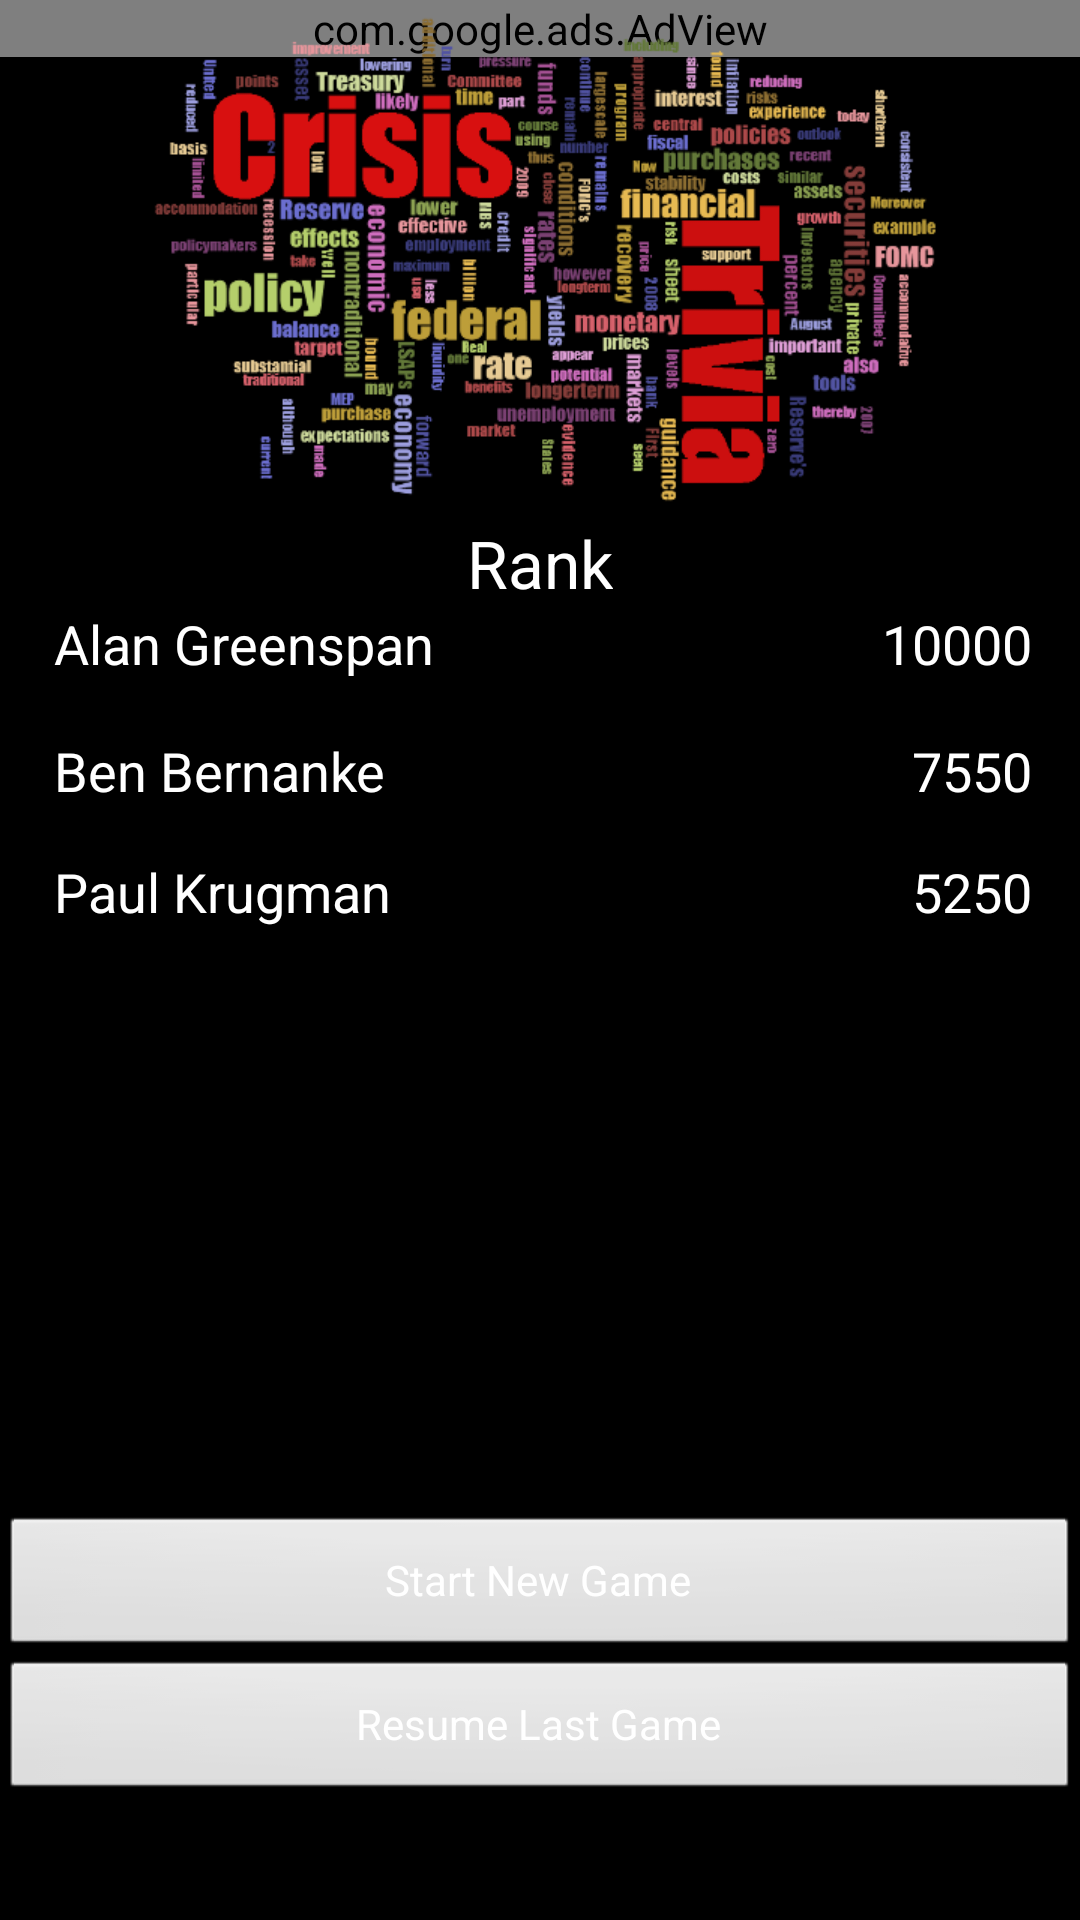

Reconstruct the res/layout file that produces this screen, plus the resources it refers to.
<!-- AndroidManifest.xml: activity theme android:Theme.NoTitleBar -->
<!-- res/layout/activity_main.xml -->
<RelativeLayout xmlns:android="http://schemas.android.com/apk/res/android"
    xmlns:tools="http://schemas.android.com/tools"
    xmlns:ads="http://schemas.android.com/apk/lib/com.google.ads"
    android:layout_width="match_parent"
    android:layout_height="match_parent"
    android:background="#000000"
    tools:context=".MainActivity" >
        
  
    
<com.google.ads.AdView
    android:id="@+id/adview"
    android:layout_width="fill_parent"
    android:layout_height="wrap_content"
    android:layout_alignParentTop="true"
    ads:adSize="BANNER"
    ads:adUnitId="a150cf4c8c18117"
    ads:testDevices="TEST_EMULATOR, B3EEABB8EE11C2BE770B684D95219ECB"
    ads:loadAdOnCreate="true" />

<Button
        android:id="@+id/buttonResume"
        android:layout_width="wrap_content"
        android:layout_height="wrap_content"
        android:layout_alignParentBottom="true"
        android:layout_alignParentLeft="true"
        android:layout_alignParentRight="true"
        android:layout_marginBottom="39dp"
        android:text="@string/resume_last_game"
        android:textColor="@android:color/white"
        android:textColorHint="@android:color/white" />

    <Button
        android:id="@+id/buttonStart"
        android:layout_width="wrap_content"
        android:layout_height="wrap_content"
        android:layout_above="@+id/buttonResume"
        android:layout_alignParentLeft="true"
        android:layout_alignParentRight="true"
        android:text="@string/start_new_game"
        android:textColor="@android:color/white"
        android:textColorHint="@android:color/white" />

    <ImageView
        android:id="@+id/logo"
        android:layout_width="wrap_content"
        android:layout_height="wrap_content"
        android:layout_alignParentTop="true"
        android:layout_centerHorizontal="true"
        android:src="@drawable/logo" />

    <TextView
        android:id="@+id/textView1"
        android:layout_width="wrap_content"
        android:layout_height="wrap_content"
        android:layout_below="@+id/logo"
        android:layout_centerHorizontal="true"
        android:text="@string/rank"
        android:textAppearance="?android:attr/textAppearanceLarge"
        android:textColor="#FFFFFF" />

    <RelativeLayout
        android:layout_width="fill_parent"
        android:layout_height="wrap_content"
        android:layout_alignParentLeft="true"
        android:layout_below="@+id/textView1" >

        <TextView
            android:id="@+id/mainPoints1"
            android:layout_width="wrap_content"
            android:layout_height="wrap_content"
            android:layout_alignBaseline="@+id/mainName1"
            android:layout_alignBottom="@+id/textView2"
            android:layout_alignParentRight="true"
            android:layout_marginRight="16dp"
            android:text="10000"
            android:textAppearance="?android:attr/textAppearanceMedium" />

        <TextView
            android:id="@+id/mainName2"
            android:layout_width="wrap_content"
            android:layout_height="wrap_content"
            android:layout_alignLeft="@+id/mainName1"
            android:layout_below="@+id/mainName1"
            android:layout_marginTop="18dp"
            android:text="Ben Bernanke"
            android:textAppearance="?android:attr/textAppearanceMedium" />

        <TextView
            android:id="@+id/mainName3"
            android:layout_width="wrap_content"
            android:layout_height="wrap_content"
            android:layout_alignLeft="@+id/mainName2"
            android:layout_below="@+id/mainName2"
            android:layout_marginTop="16dp"
            android:text="Paul Krugman"
            android:textAppearance="?android:attr/textAppearanceMedium" />

        <TextView
            android:id="@+id/mainName1"
            android:layout_width="wrap_content"
            android:layout_height="wrap_content"
            android:layout_alignParentLeft="true"
            android:layout_alignParentTop="true"
            android:layout_marginLeft="18dp"
            android:text="Alan Greenspan"
            android:textAppearance="?android:attr/textAppearanceMedium" />

        <TextView
            android:id="@+id/mainPoints2"
            android:layout_width="wrap_content"
            android:layout_height="wrap_content"
            android:layout_above="@+id/mainName3"
            android:layout_alignRight="@+id/mainPoints1"
            android:text="7550"
            android:textAppearance="?android:attr/textAppearanceMedium" />

        <TextView
            android:id="@+id/mainPoints3"
            android:layout_width="wrap_content"
            android:layout_height="wrap_content"
            android:layout_alignBaseline="@+id/mainName3"
            android:layout_alignBottom="@+id/mainName3"
            android:layout_alignLeft="@+id/mainPoints2"
            android:text="5250"
            android:textAppearance="?android:attr/textAppearanceMedium" />

    </RelativeLayout>

</RelativeLayout>
<!-- resources referenced by this layout -->
<resources>
  <!-- drawable logo: png bitmap (drawable-xhdpi, 108757 bytes) -->
  <string name="rank">Rank</string>
  <string name="resume_last_game">Resume Last Game</string>
  <string name="start_new_game">Start New Game</string>
</resources>
